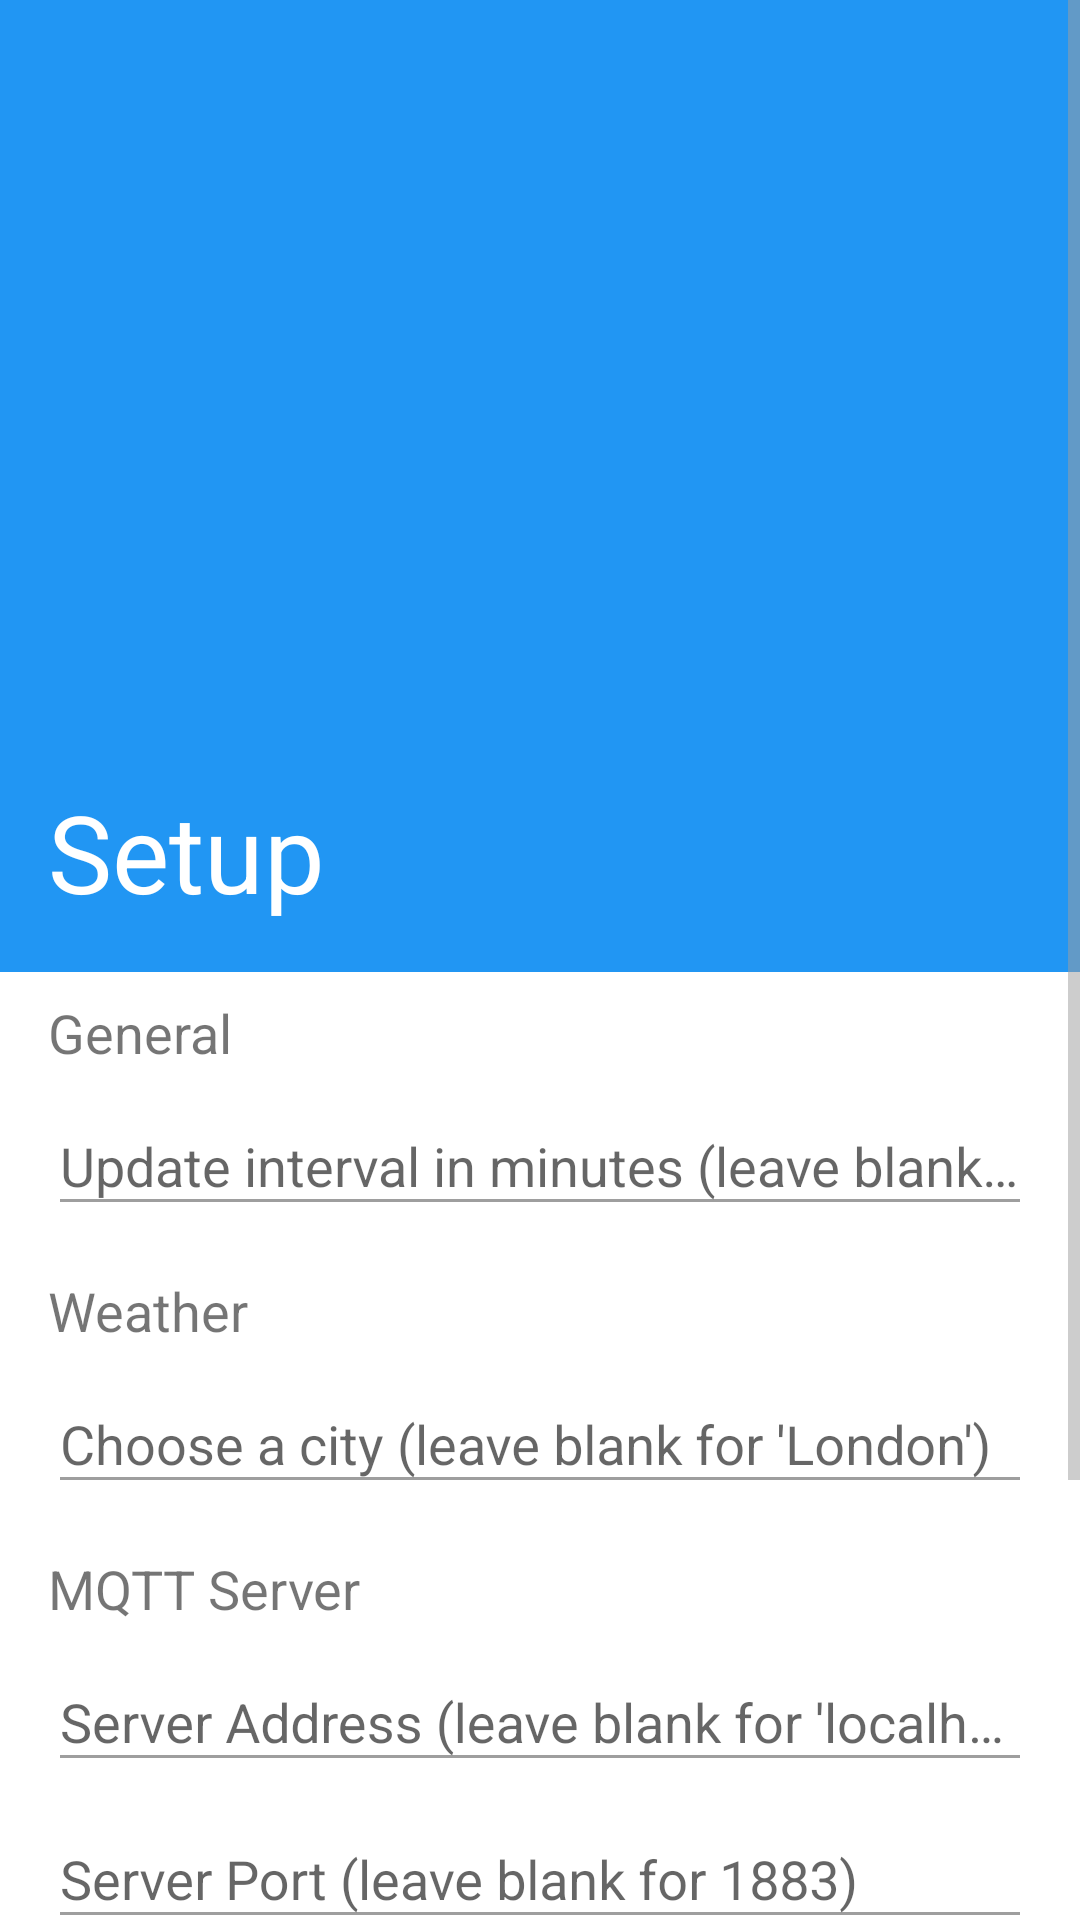

Write the Android layout XML for this screen, with the resource values it uses.
<!-- AndroidManifest.xml: application theme AppTheme -->
<!-- res/layout/activity_setup.xml -->
<?xml version="1.0" encoding="utf-8"?>
<layout
    xmlns:android="http://schemas.android.com/apk/res/android"
    xmlns:app="http://schemas.android.com/apk/res-auto">

    <ScrollView
        android:layout_width="match_parent"
        android:layout_height="match_parent"
        android:background="@color/white">

        <android.support.constraint.ConstraintLayout
            android:layout_width="match_parent"
            android:layout_height="wrap_content" >

            <ImageView
                android:id="@+id/iv_background"
                android:layout_width="match_parent"
                android:layout_height="324dp"
                android:background="@color/primary"
                android:src="@drawable/header_image"
                app:layout_constraintLeft_toLeftOf="parent"
                app:layout_constraintRight_toRightOf="parent"
                app:layout_constraintTop_toTopOf="parent" />

            <TextView
                android:id="@+id/tv_config_title"
                android:layout_width="wrap_content"
                android:layout_height="wrap_content"
                android:layout_margin="16dp"
                android:text="@string/setup_title"
                android:textColor="@color/white"
                android:textSize="36sp"
                app:layout_constraintLeft_toLeftOf="parent"
                app:layout_constraintBottom_toBottomOf="@+id/iv_background" />

            <TextView
                android:id="@+id/tv_general_title"
                android:layout_width="wrap_content"
                android:layout_height="wrap_content"
                android:layout_marginBottom="8dp"
                android:paddingStart="16dp"
                android:paddingEnd="16dp"
                android:paddingTop="8dp"
                android:text="@string/general_title"
                android:textSize="18sp"
                app:layout_constraintLeft_toLeftOf="parent"
                app:layout_constraintTop_toBottomOf="@+id/iv_background" />

            <android.support.design.widget.TextInputLayout
                android:id="@+id/ti_polling_delay"
                android:layout_width="match_parent"
                android:layout_height="wrap_content"
                android:paddingStart="16dp"
                android:paddingEnd="16dp"
                android:theme="@style/InputLayout"
                app:layout_constraintLeft_toLeftOf="parent"
                app:layout_constraintTop_toBottomOf="@+id/tv_general_title" >

                <android.support.design.widget.TextInputEditText
                    android:id="@+id/et_polling_delay"
                    android:layout_width="match_parent"
                    android:layout_height="wrap_content"
                    android:hint="@string/polling_hint"
                    android:inputType="number"
                    android:maxLength="2"
                    android:maxLines="1" />

            </android.support.design.widget.TextInputLayout>

            <TextView
                android:id="@+id/tv_weather_title"
                android:layout_width="wrap_content"
                android:layout_height="wrap_content"
                android:layout_marginBottom="8dp"
                android:layout_marginTop="16dp"
                android:paddingStart="16dp"
                android:paddingEnd="16dp"
                android:text="@string/weather_title"
                android:textSize="18sp"
                app:layout_constraintLeft_toLeftOf="parent"
                app:layout_constraintTop_toBottomOf="@+id/ti_polling_delay" />

            <android.support.design.widget.TextInputLayout
                android:id="@+id/ti_location"
                android:layout_width="match_parent"
                android:layout_height="wrap_content"
                android:paddingStart="16dp"
                android:paddingEnd="16dp"
                android:theme="@style/InputLayout"
                app:layout_constraintLeft_toLeftOf="parent"
                app:layout_constraintTop_toBottomOf="@+id/tv_weather_title" >

                <android.support.design.widget.TextInputEditText
                    android:id="@+id/et_location"
                    android:layout_width="match_parent"
                    android:layout_height="wrap_content"
                    android:hint="@string/location_hint"
                    android:inputType="text"
                    android:maxLines="1" />

            </android.support.design.widget.TextInputLayout>

            <TextView
                android:id="@+id/tv_server_title"
                android:layout_width="wrap_content"
                android:layout_height="wrap_content"
                android:layout_marginBottom="8dp"
                android:layout_marginTop="16dp"
                android:paddingStart="16dp"
                android:paddingEnd="16dp"
                android:text="@string/server_title"
                android:textSize="18sp"
                app:layout_constraintLeft_toLeftOf="parent"
                app:layout_constraintTop_toBottomOf="@+id/ti_location" />

            <android.support.design.widget.TextInputLayout
                android:id="@+id/ti_server_address"
                android:layout_width="match_parent"
                android:layout_height="wrap_content"
                android:paddingStart="16dp"
                android:paddingEnd="16dp"
                android:theme="@style/InputLayout"
                app:layout_constraintLeft_toLeftOf="parent"
                app:layout_constraintTop_toBottomOf="@+id/tv_server_title" >

                <android.support.design.widget.TextInputEditText
                    android:id="@+id/et_server_address"
                    android:layout_width="match_parent"
                    android:layout_height="wrap_content"
                    android:hint="@string/server_hint"
                    android:inputType="text"
                    android:maxLength="15"
                    android:maxLines="1" />

            </android.support.design.widget.TextInputLayout>

            <android.support.design.widget.TextInputLayout
                android:id="@+id/ti_server_port"
                android:layout_width="match_parent"
                android:layout_height="wrap_content"
                android:paddingStart="16dp"
                android:paddingEnd="16dp"
                android:theme="@style/InputLayout"
                app:layout_constraintLeft_toLeftOf="parent"
                app:layout_constraintTop_toBottomOf="@+id/ti_server_address" >

                <android.support.design.widget.TextInputEditText
                    android:id="@+id/et_server_port"
                    android:layout_width="match_parent"
                    android:layout_height="wrap_content"
                    android:hint="@string/port_hint"
                    android:inputType="number"
                    android:maxLength="4"
                    android:maxLines="1" />

            </android.support.design.widget.TextInputLayout>

            <TextView
                android:id="@+id/tv_reddit_title"
                android:layout_width="wrap_content"
                android:layout_height="wrap_content"
                android:layout_marginBottom="8dp"
                android:layout_marginTop="16dp"
                android:paddingStart="16dp"
                android:paddingEnd="16dp"
                android:text="@string/reddit_title"
                android:textSize="18sp"
                app:layout_constraintLeft_toLeftOf="parent"
                app:layout_constraintTop_toBottomOf="@+id/ti_server_port" />

            <android.support.design.widget.TextInputLayout
                android:id="@+id/ti_subreddit"
                android:layout_width="match_parent"
                android:layout_height="wrap_content"
                android:paddingStart="16dp"
                android:paddingEnd="16dp"
                android:theme="@style/InputLayout"
                app:layout_constraintLeft_toLeftOf="parent"
                app:layout_constraintTop_toBottomOf="@+id/tv_reddit_title" >

                <android.support.design.widget.TextInputEditText
                    android:id="@+id/et_subreddit"
                    android:layout_width="match_parent"
                    android:layout_height="wrap_content"
                    android:hint="@string/subreddit_hint"
                    android:inputType="text"
                    android:maxLines="1" />

            </android.support.design.widget.TextInputLayout>

            <TextView
                android:id="@+id/tv_voice_commands"
                android:layout_width="wrap_content"
                android:layout_height="wrap_content"
                android:layout_marginTop="16dp"
                android:paddingStart="16dp"
                android:paddingEnd="16dp"
                android:text="@string/voice_title"
                android:textSize="18sp"
                app:layout_constraintLeft_toLeftOf="parent"
                app:layout_constraintTop_toBottomOf="@+id/ti_subreddit" />

            <CheckBox
                android:id="@+id/cb_voice_commands"
                android:layout_width="match_parent"
                android:layout_height="wrap_content"
                android:layout_marginStart="16dp"
                android:padding="16dp"
                android:text="@string/turn_on_voice"
                app:layout_constraintLeft_toLeftOf="parent"
                app:layout_constraintTop_toBottomOf="@+id/tv_voice_commands" />

            <Button
                android:id="@+id/btn_launch"
                android:layout_width="wrap_content"
                android:layout_height="wrap_content"
                android:text="@string/btn_done"
                android:onClick="launch"
                app:layout_constraintRight_toRightOf="parent"
                app:layout_constraintBottom_toBottomOf="parent" />

        </android.support.constraint.ConstraintLayout>

    </ScrollView>

</layout>
<!-- resources referenced by this layout -->
<resources>
  <color name="primary">#2196F3</color>
  <string name="btn_done">Done</string>
  <string name="general_title">General</string>
  <string name="location_hint">Choose a city (leave blank for \'London\')</string>
  <string name="polling_hint">Update interval in minutes (leave blank for 30 minutes)</string>
  <string name="port_hint">Server Port (leave blank for 1883)</string>
  <string name="reddit_title" translatable="false">Reddit</string>
  <string name="server_hint">Server Address (leave blank for \'localhost\')</string>
  <string name="server_title">MQTT Server</string>
  <string name="setup_title">Setup</string>
  <string name="subreddit_hint">Choose a subreddit (leave blank for \'news\')</string>
  <string name="turn_on_voice">Turn on voice commands (experimental)</string>
  <string name="voice_title">Voice commands</string>
  <string name="weather_title">Weather</string>
  <style name="AppTheme" parent="BaseAppTheme" />
  <style name="BaseAppTheme" parent="Theme.AppCompat.Light.DarkActionBar">
          
          <item name="android:textColorSecondary">@color/grey</item>
          <item name="colorPrimary">@color/primary</item>
          <item name="colorPrimaryDark">@color/primary</item>
          <item name="colorAccent">@color/accent</item>
      </style>
  <color name="grey">#9E9E9E</color>
  <color name="accent">#2196F3</color>
  <!-- not gathered from this repository: default colours our renderer supplied (Android Studio template values) -->
  <color name="white">#FFFFFFFF</color>
</resources>
